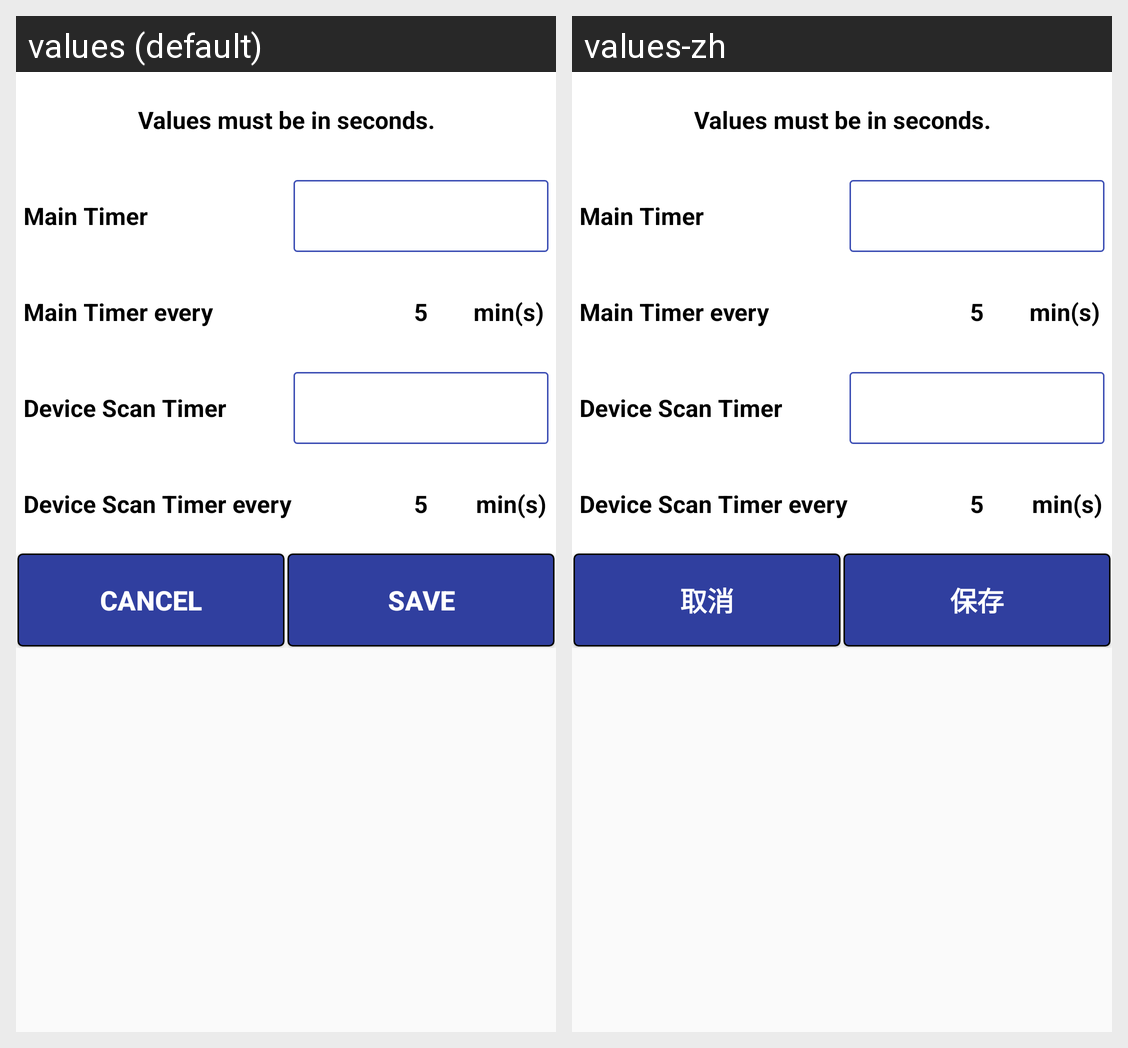

This grid shows one Android layout under two languages. Give, for every string resource on the screen, its name, the default text and each shown locale's text.
Android screen res/layout/fragment_bottom_sheet_temploggerwhse_settings.xml rendered under 2 locales, left to right: values (default), values-zh. Device: Nexus 5 (rendered at 1080×1920; each locale shown at half size, 540×960, under a caption strip naming it); theme AppTheme.
Strings drawn on this screen, with the default value and each locale's value (text and hints the layout hard-codes, and strings that could not be matched under every locale, appear in the picture but are not listed):

buttontext_cancel
  values: CANCEL
  values-zh: 取消

buttontext_save
  values: SAVE
  values-zh: 保存
